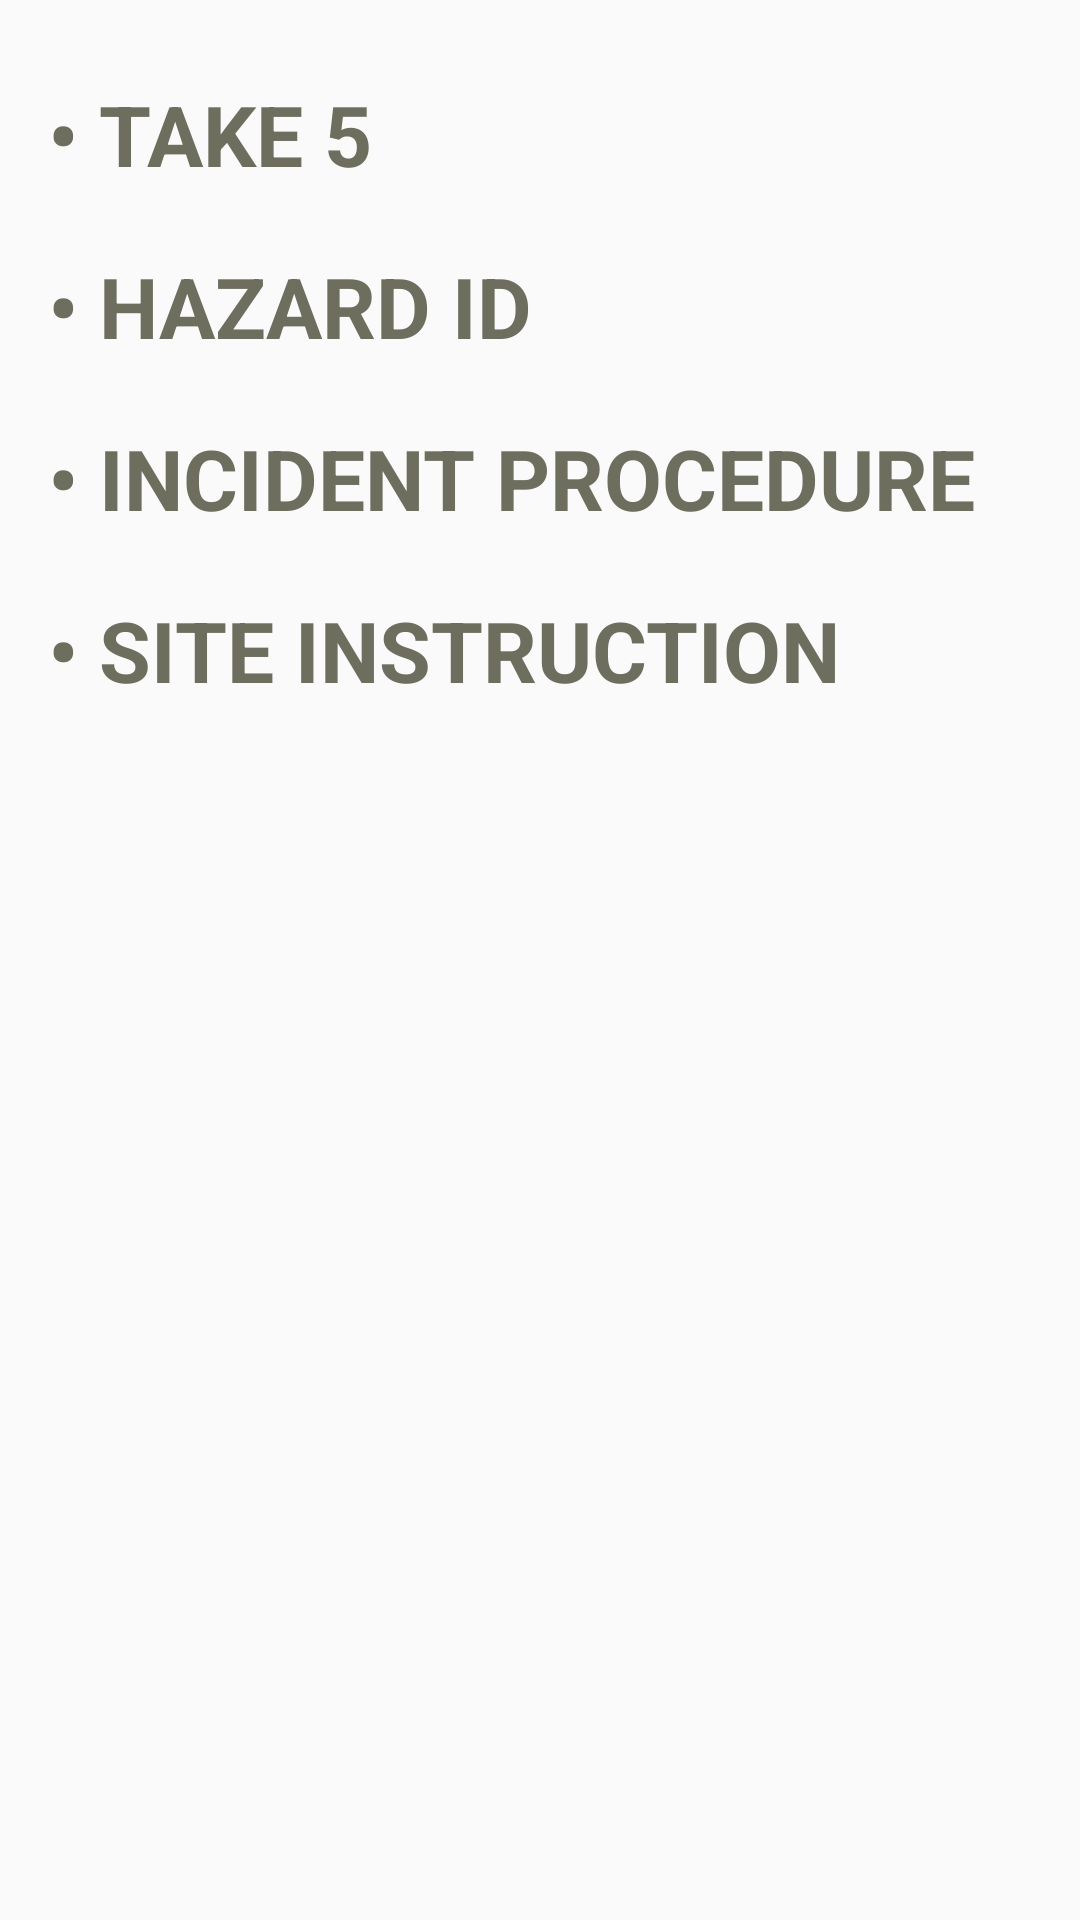

Reconstruct the res/layout file that produces this screen, plus the resources it refers to.
<!-- AndroidManifest.xml: application theme AppTheme -->
<!-- res/layout/content_main.xml -->
<?xml version="1.0" encoding="utf-8"?>
<LinearLayout xmlns:android="http://schemas.android.com/apk/res/android"
    xmlns:tools="http://schemas.android.com/tools"
    xmlns:app="http://schemas.android.com/apk/res-auto" android:layout_width="match_parent"
    android:layout_height="match_parent" android:paddingLeft="@dimen/activity_horizontal_margin"
    android:paddingRight="@dimen/activity_horizontal_margin"
    android:paddingTop="16dp"
    android:paddingBottom="@dimen/activity_vertical_margin"
    app:layout_behavior="@string/appbar_scrolling_view_behavior"
    tools:showIn="@layout/activity_main" tools:context=".MainActivity"
    android:orientation="vertical"
    >

    <TextView
        style="@style/home_label"
        android:id="@+id/home_button_take5"
        android:text="@string/home_take5"
        android:layout_width="match_parent"
        android:layout_height="wrap_content"
        android:clickable="true"
        />
    <TextView
        style="@style/home_label"
        android:id="@+id/home_button_hazard"
        android:text="@string/home_hazard"
        android:layout_width="match_parent"
        android:layout_height="wrap_content"
        android:clickable="true"
        />
    <TextView
        style="@style/home_label"
        android:id="@+id/home_button_incident"
        android:text="@string/home_incident"
        android:layout_width="match_parent"
        android:layout_height="wrap_content"
        android:clickable="true"
        />
    <TextView
        style="@style/home_label"
        android:id="@+id/home_button_site_instruct"
        android:text="@string/home_site_inctruct"
        android:layout_width="match_parent"
        android:layout_height="wrap_content"
        android:clickable="true"
        />
    <TextView
        android:id="@+id/copyright_text"
        android:textSize="10sp"
        android:textColor="#c1c1c1"
        android:layout_weight="1"
        android:textAlignment="center"
        android:gravity="bottom"
        android:layout_width="match_parent"
        android:layout_height="wrap_content" />
</LinearLayout>
<!-- res/layout/activity_main.xml (included above) -->
<?xml version="1.0" encoding="utf-8"?>
<android.support.design.widget.CoordinatorLayout
    xmlns:android="http://schemas.android.com/apk/res/android"
    xmlns:app="http://schemas.android.com/apk/res-auto"
    xmlns:tools="http://schemas.android.com/tools" android:layout_width="match_parent"
    android:layout_height="match_parent" android:fitsSystemWindows="true"
    tools:context=".MainActivity">

    <android.support.design.widget.AppBarLayout
        android:layout_height="wrap_content"
        android:layout_width="match_parent"
        android:theme="@style/AppTheme.AppBarOverlay">

        <android.support.v7.widget.Toolbar android:id="@+id/toolbar"
            android:layout_width="match_parent"
            android:layout_height="?attr/actionBarSize"
            android:background="?attr/colorPrimary"
            app:popupTheme="@style/AppTheme.PopupOverlay" />

    </android.support.design.widget.AppBarLayout>

    <include layout="@layout/content_main" />

</android.support.design.widget.CoordinatorLayout>
<!-- resources referenced by this layout -->
<resources>
  <dimen name="activity_horizontal_margin">16dp</dimen>
  <dimen name="activity_vertical_margin">16dp</dimen>
  <string name="home_hazard">\u2022 HAZARD ID</string>
  <string name="home_incident">\u2022 INCIDENT PROCEDURE</string>
  <string name="home_site_inctruct">\u2022 SITE INSTRUCTION</string>
  <string name="home_take5">\u2022 TAKE 5</string>
  <style name="AppTheme.AppBarOverlay" parent="ThemeOverlay.AppCompat.Dark.ActionBar" />
  <style name="AppTheme.PopupOverlay" parent="ThemeOverlay.AppCompat.Light" />
  <style name="home_label">
          <item name="android:textSize">28sp</item>
          <item name="android:textStyle">bold</item>
          <item name="android:fontFamily">sans-serif</item>
          <item name="android:paddingTop">10dp</item>
          <item name="android:paddingBottom">10dp</item>
          <item name="android:textColor">@color/home_label_color</item>
      </style>
  <style name="AppTheme" parent="Theme.AppCompat.Light.NoActionBar">
          
          <item name="colorPrimary">@color/colorPrimary</item>
          <item name="colorPrimaryDark">@color/colorPrimaryDark</item>
          <item name="colorAccent">@color/colorAccent</item>
  
          <item name="android:editTextBackground">@drawable/rect_text_edit</item>
          <item name="android:textViewStyle">@style/textView</item>
  
      </style>
  <color name="colorPrimary">#045391</color>
  <color name="colorPrimaryDark">@color/SEMFblue</color>
  <color name="colorAccent">@color/SEMFyellow</color>
  <!-- drawable rect_text_edit (drawable) -->
  <?xml version="1.0" encoding="utf-8"?>
  <shape xmlns:android="http://schemas.android.com/apk/res/android"
      android:shape="rectangle"
      >
      <solid android:color="#dddddd" />
  
      <corners
          android:bottomLeftRadius="5dp"
          android:bottomRightRadius="5dp"
          android:topLeftRadius="5dp"
          android:topRightRadius="5dp" />
      <padding
          android:left="10dp"
          android:top="10dp"
          android:right="10dp"
          android:bottom="10dp" />
  </shape>
  <style name="textView" parent="TextAppearance.AppCompat">
          <item name="android:fontFamily">sans-serif-light</item>
          <item name="android:textSize">20dp</item>
      </style>
  <color name="SEMFblue">#00355F</color>
  <color name="SEMFyellow">#F0AA1F</color>
</resources>
